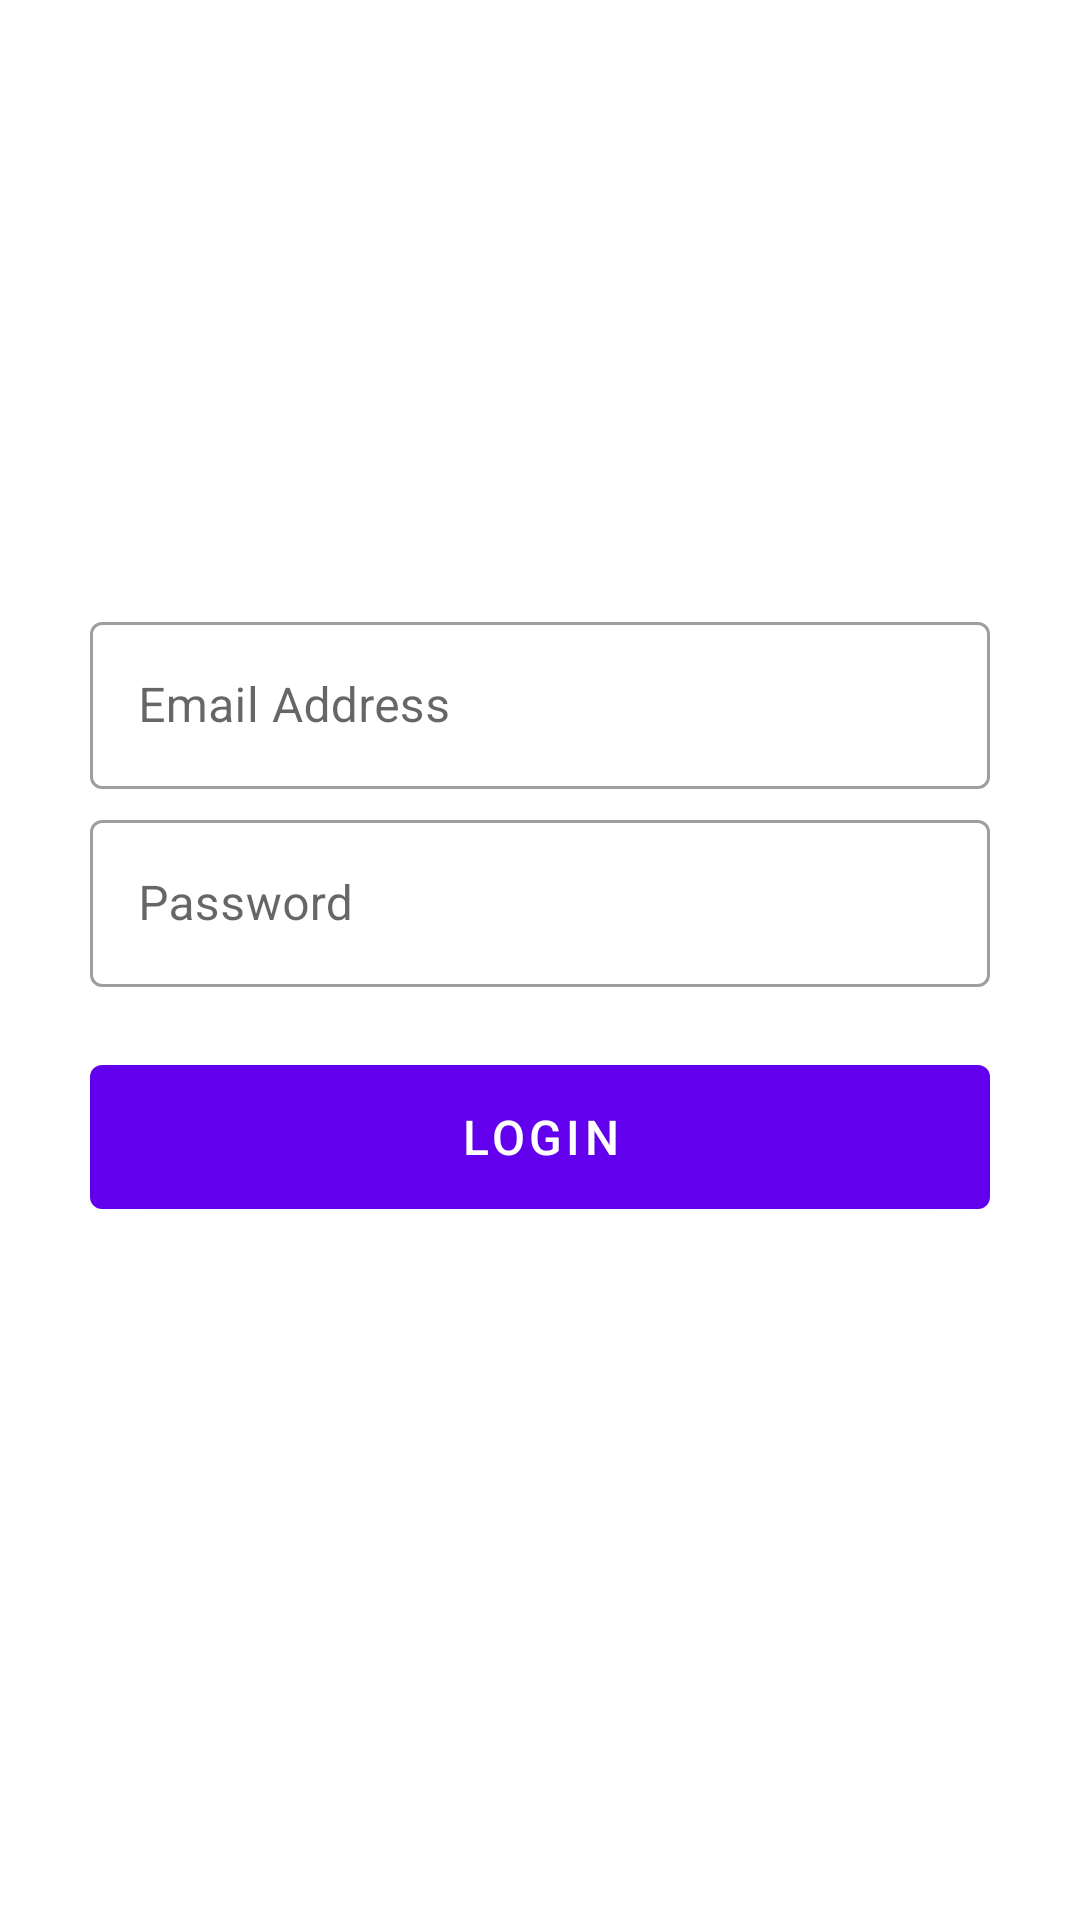

Layout XML and referenced resources for this Android screen:
<!-- AndroidManifest.xml: application theme Theme.TicTacToe -->
<!-- res/layout/activity_login.xml -->
<?xml version="1.0" encoding="utf-8"?>
<LinearLayout xmlns:android="http://schemas.android.com/apk/res/android"
    xmlns:tools="http://schemas.android.com/tools"
    android:layout_width="match_parent"
    android:layout_height="match_parent"
    android:gravity="center"
    android:orientation="vertical"
    android:padding="30dp"
    tools:context=".ui.login.LoginActivity">

    <com.google.android.material.textfield.TextInputLayout
        style="@style/Widget.MaterialComponents.TextInputLayout.OutlinedBox"
        android:id="@+id/input_email_layout"
        android:layout_width="match_parent"
        android:layout_height="wrap_content">

        <com.google.android.material.textfield.TextInputEditText
            android:id="@+id/input_email_text"
            android:layout_width="match_parent"
            android:layout_height="wrap_content"
            android:hint="@string/hint_email_address"
            android:imeOptions="actionNext"
            android:inputType="text"
            android:maxLength="20" />

    </com.google.android.material.textfield.TextInputLayout>

    <com.google.android.material.textfield.TextInputLayout
        style="@style/Widget.MaterialComponents.TextInputLayout.OutlinedBox"
        android:id="@+id/input_password_layout"
        android:layout_width="match_parent"
        android:layout_height="wrap_content"
        android:layout_marginTop="5dp">

        <com.google.android.material.textfield.TextInputEditText
            android:id="@+id/input_password_text"
            android:layout_width="match_parent"
            android:layout_height="wrap_content"
            android:hint="@string/hint_password"
            android:imeOptions="actionDone"
            android:inputType="textPassword"
            android:maxLength="20" />

    </com.google.android.material.textfield.TextInputLayout>

    <com.google.android.material.button.MaterialButton
        android:id="@+id/login_button"
        android:layout_width="match_parent"
        android:layout_height="60dp"
        android:layout_marginTop="20dp"
        android:text="@string/login"
        android:textSize="16sp" />

    <TextView
        android:id="@+id/login_error_text"
        android:layout_width="match_parent"
        android:layout_height="wrap_content"
        android:layout_marginTop="10dp"
        android:gravity="center"
        android:textColor="@color/design_default_color_error"
        tools:text="This user already exists."
        tools:visibility="visible" />

</LinearLayout>
<!-- resources referenced by this layout -->
<resources>
  <string name="hint_email_address">Email Address</string>
  <string name="hint_password">Password</string>
  <string name="login">Login</string>
  <style name="Theme.TicTacToe" parent="Theme.MaterialComponents.DayNight.DarkActionBar">
          
          <item name="colorPrimary">@color/purple_500</item>
          <item name="colorPrimaryVariant">@color/purple_700</item>
          <item name="colorOnPrimary">@color/white</item>
          
          <item name="colorSecondary">@color/teal_200</item>
          <item name="colorSecondaryVariant">@color/teal_700</item>
          <item name="colorOnSecondary">@color/black</item>
          
          <item name="android:statusBarColor" tools:targetApi="l">?attr/colorPrimaryVariant</item>
          
          <item name="android:windowActivityTransitions">true</item>
      </style>
  <!-- not gathered from this repository: default colours our renderer supplied (Android Studio template values) -->
  <color name="purple_500">#FF6200EE</color>
  <color name="purple_700">#FF3700B3</color>
  <color name="teal_200">#FF03DAC5</color>
  <color name="teal_700">#FF018786</color>
  <color name="black">#FF000000</color>
  <color name="white">#FFFFFFFF</color>
</resources>
